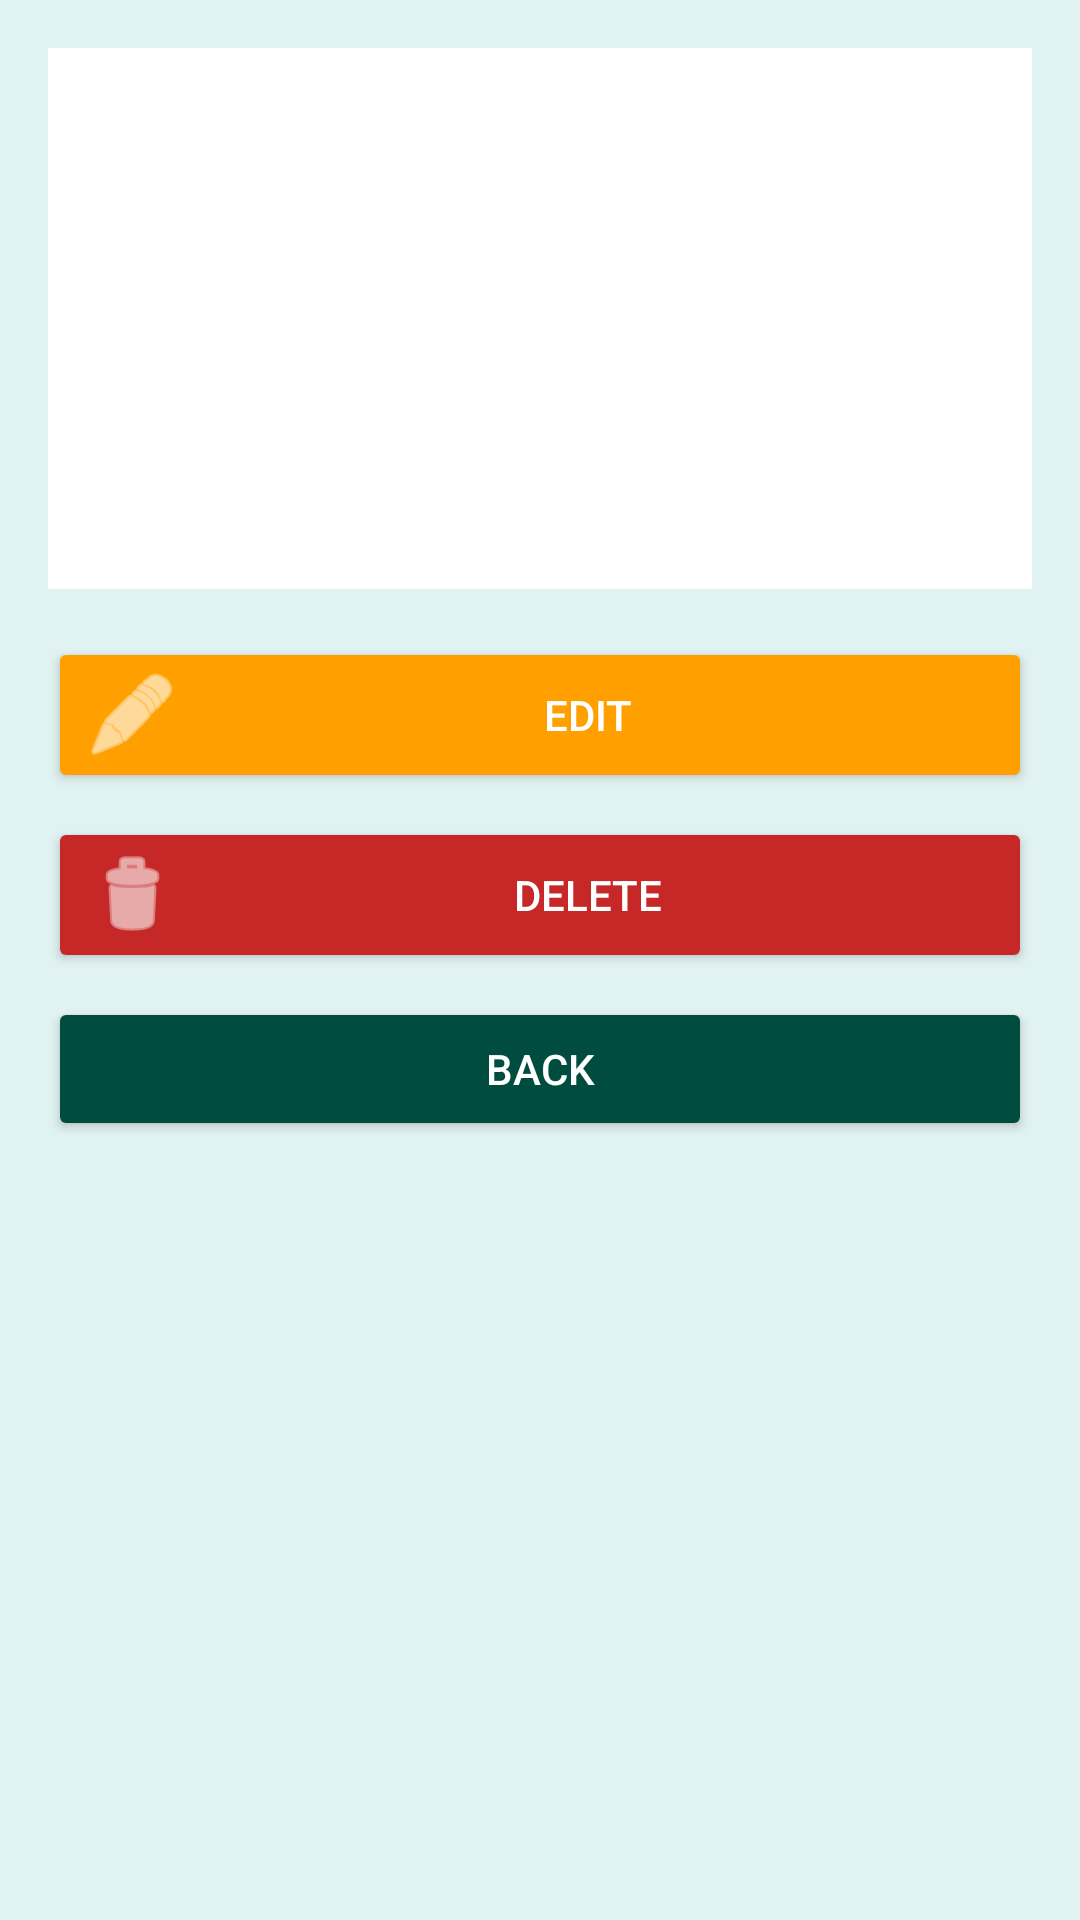

Here is an Android app screen rendered from its layout file. Give the layout XML and the strings, colors and styles it references.
<!-- AndroidManifest.xml: application theme Theme.BillEstimatorFarah -->
<!-- res/layout/activity_detail.xml -->
<?xml version="1.0" encoding="utf-8"?>
<LinearLayout xmlns:android="http://schemas.android.com/apk/res/android"
    android:layout_width="match_parent"
    android:layout_height="match_parent"
    android:orientation="vertical"
    android:background="@color/page_bg"
    android:padding="16dp">

    <LinearLayout
        android:layout_width="match_parent"
        android:layout_height="wrap_content"
        android:orientation="vertical"
        android:background="@color/white"
        android:padding="16dp">

        <TextView
            android:id="@+id/tvMonth"
            android:layout_width="wrap_content"
            android:layout_height="wrap_content"
            android:textSize="18sp"
            android:textStyle="bold"
            android:textColor="@color/primary_dark" />

        <TextView
            android:id="@+id/tvUnit"
            android:layout_width="wrap_content"
            android:layout_height="wrap_content"
            android:layout_marginTop="8dp"
            android:textSize="16sp" />

        <TextView
            android:id="@+id/tvTotal"
            android:layout_width="wrap_content"
            android:layout_height="wrap_content"
            android:layout_marginTop="8dp"
            android:textSize="16sp" />

        <TextView
            android:id="@+id/tvRebate"
            android:layout_width="wrap_content"
            android:layout_height="wrap_content"
            android:layout_marginTop="8dp"
            android:textSize="16sp" />

        <TextView
            android:id="@+id/tvFinal"
            android:layout_width="wrap_content"
            android:layout_height="wrap_content"
            android:layout_marginTop="8dp"
            android:textSize="20sp"
            android:textStyle="bold"
            android:textColor="@color/primary" />
    </LinearLayout>

    <Button
        android:id="@+id/btnEdit"
        android:layout_width="match_parent"
        android:layout_height="wrap_content"
        android:layout_marginTop="16dp"
        android:text="Edit"
        android:backgroundTint="@color/accent"
        android:drawableLeft="@android:drawable/ic_menu_edit"
        android:drawableTint="@color/white"
        android:textColor="@color/white" />

    <Button
        android:id="@+id/btnDelete"
        android:layout_width="match_parent"
        android:layout_height="wrap_content"
        android:layout_marginTop="8dp"
        android:text="Delete"
        android:backgroundTint="@color/danger"
        android:drawableLeft="@android:drawable/ic_menu_delete"
        android:drawableTint="@color/white"
        android:textColor="@color/white" />

    <Button
        android:id="@+id/btnBack"
        android:layout_width="match_parent"
        android:layout_height="wrap_content"
        android:layout_marginTop="8dp"
        android:text="Back"
        android:backgroundTint="@color/primary_dark"
        android:textColor="@color/white" />
</LinearLayout>
<!-- resources referenced by this layout -->
<resources>
  <color name="accent">#FFA000</color>
  <color name="danger">#C62828</color>
  <color name="page_bg">#E0F2F1</color>
  <color name="primary">#00796B</color>
  <color name="primary_dark">#004D40</color>
  <color name="white">#FFFFFFFF</color>
  <style name="Theme.BillEstimatorFarah" parent="Base.Theme.BillEstimatorFarah" />
  <style name="Base.Theme.BillEstimatorFarah" parent="Theme.AppCompat.Light.DarkActionBar">
          <item name="colorPrimary">@color/primary</item>
          <item name="colorPrimaryDark">@color/primary_dark</item>
          <item name="colorAccent">@color/accent</item>
      </style>
</resources>
